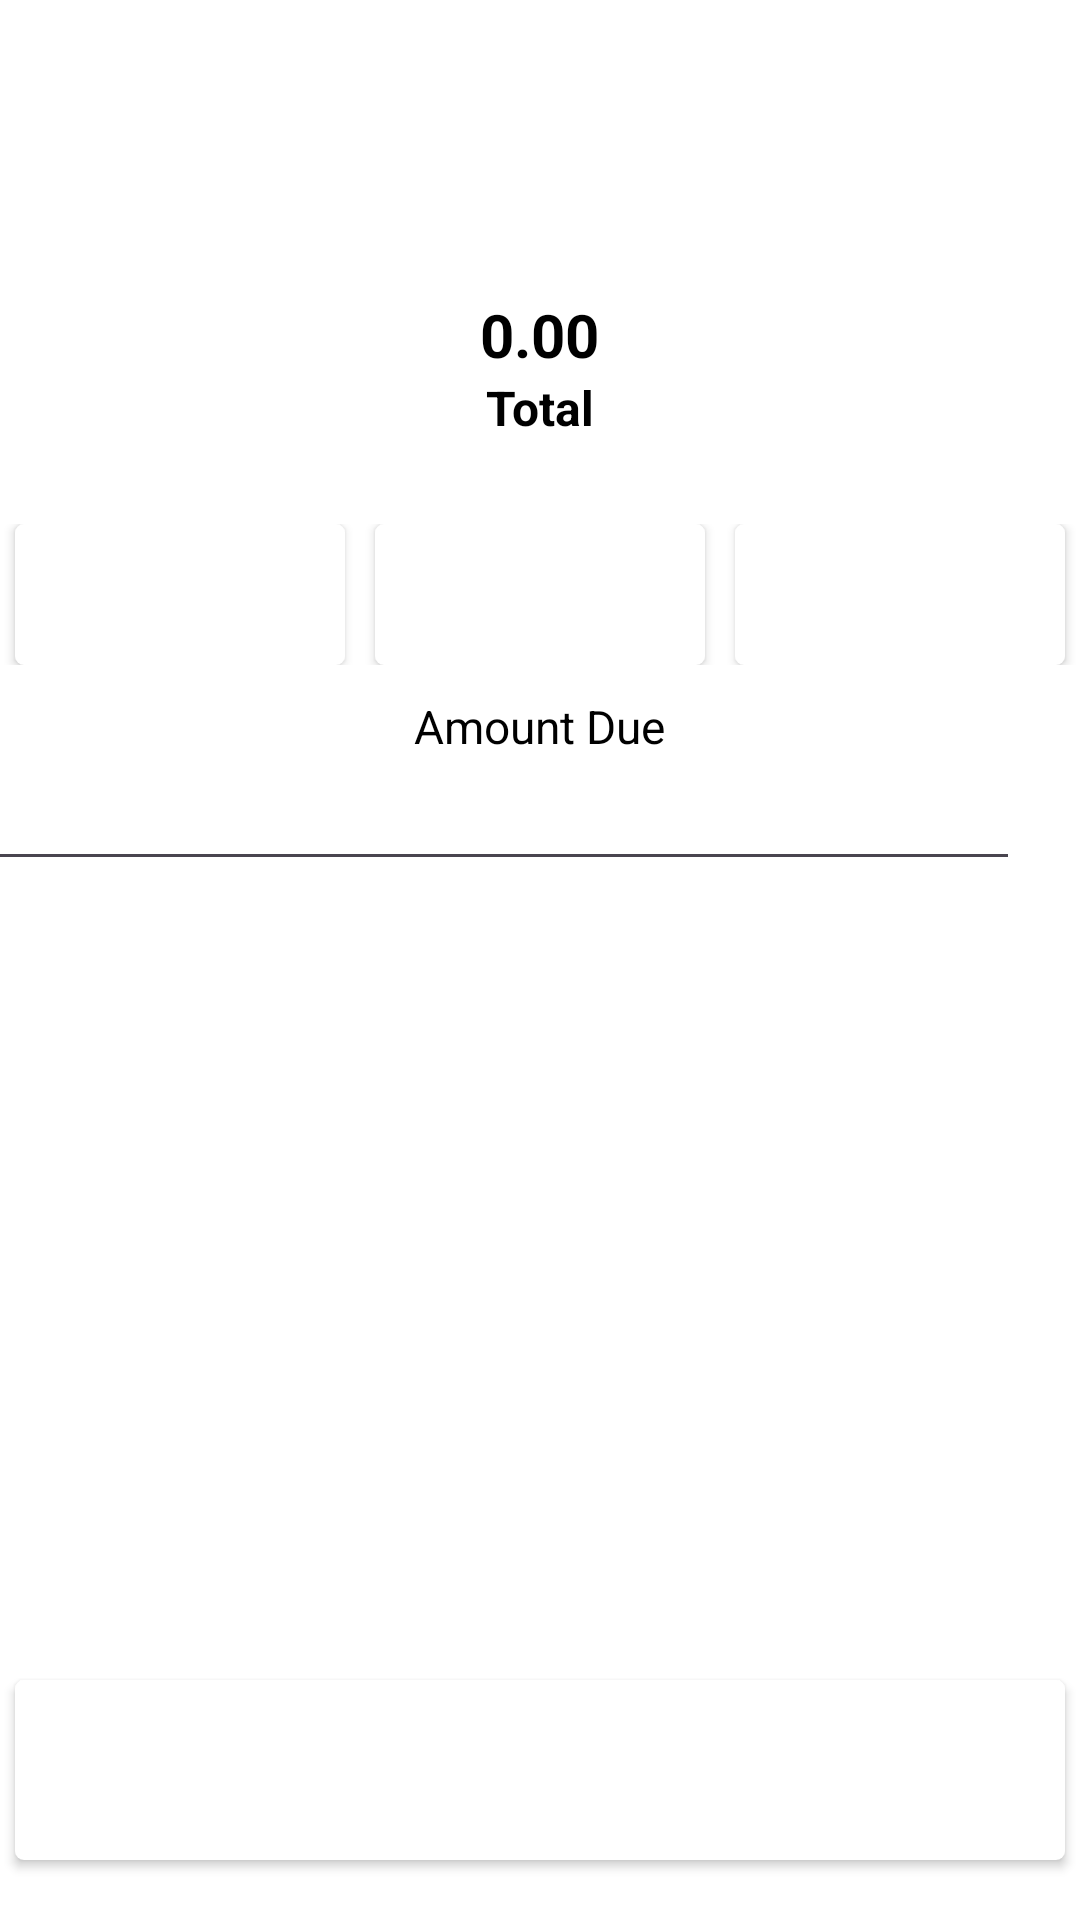

Android layout source for this screen:
<!-- AndroidManifest.xml: application theme Theme.SalesApp -->
<!-- res/layout/fragment_payment.xml -->
<?xml version="1.0" encoding="utf-8"?>
<FrameLayout xmlns:android="http://schemas.android.com/apk/res/android"
    xmlns:app="http://schemas.android.com/apk/res-auto"
    xmlns:tools="http://schemas.android.com/tools"
    android:background="@color/white"
    android:layout_width="match_parent"
    android:layout_height="match_parent"
    tools:context=".Fragments.PaymentFragment">

    
    <LinearLayout
        android:id="@+id/paymentView"
        android:layout_width="match_parent"
        android:layout_height="match_parent"
        android:paddingTop="70dp"
        android:orientation="vertical">
        <LinearLayout
            android:layout_width="match_parent"
            android:layout_height="wrap_content"
            android:padding="28dp"
            android:gravity="center"
            android:orientation="vertical">
            <TextView
                android:id="@+id/total"
                android:layout_width="wrap_content"
                android:layout_height="wrap_content"
                android:text="0.00"
                android:textColor="@color/black"
                android:textStyle="bold"
                android:textSize="20dp"/>
            <TextView
                android:layout_width="wrap_content"
                android:layout_height="wrap_content"
                android:text="Total"
                android:textColor="@color/black"
                android:textStyle="bold"
                android:textSize="16dp"/>
        </LinearLayout>
        <LinearLayout
            android:layout_width="match_parent"
            android:layout_height="wrap_content"
            android:gravity="center"
            android:layout_marginBottom="10dp"
            android:orientation="horizontal">
            <Button
                android:id="@+id/paymentMethodCashBtn"
                android:layout_width="110dp"
                android:layout_height="47dp"
                android:layout_marginEnd="10dp"
                android:background="@drawable/white_round_squre"
                android:textColor="@color/white"
                android:text="Cash"/>
            <Button
                android:id="@+id/paymentMethodCardBtn"
                android:layout_width="110dp"
                android:layout_height="47dp"
                android:background="@drawable/white_round_squre"
                android:textColor="@color/white"
                android:layout_marginEnd="10dp"
                android:text="Card"/>

            <Button
                android:id="@+id/paymentMethodReditBtn"
                android:layout_width="110dp"
                android:layout_height="47dp"
                android:background="@drawable/white_round_squre"
                android:text="Redit"
                android:textColor="@color/white" />
        </LinearLayout>
        <LinearLayout
            android:layout_width="match_parent"
            android:layout_height="wrap_content"
            android:gravity="center"
            android:orientation="vertical">
            <TextView
                android:layout_width="wrap_content"
                android:layout_height="wrap_content"
                android:textSize="15.2dp"
                android:textColor="@color/black"
                android:text="Amount Due"/>

            <LinearLayout
                android:layout_width="match_parent"
                android:layout_height="wrap_content"
                android:gravity="center"
                android:orientation="horizontal">
                <EditText
                    android:id="@+id/editText_Total"
                    android:layout_width="350sp"
                    android:gravity="center"
                    android:layout_height="wrap_content"/>
                <ImageButton
                    android:layout_width="30dp"
                    android:layout_height="30dp"
                    android:background="@null"
                    android:scaleType="centerInside"
                    android:src="@drawable/baseline_money_24"
                    app:tint="@color/black" />
            </LinearLayout>
        </LinearLayout>

    </LinearLayout>
    <Button
        android:id="@+id/chargeBtn"
        android:layout_width="match_parent"
        android:layout_height="60dp"
        android:layout_marginTop="10dp"
        android:layout_marginBottom="20dp"
        android:layout_marginHorizontal="5dp"
        android:layout_gravity="bottom"
        android:background="@drawable/white_round_squre"
        android:textColor="@color/white"
        android:text="CHARGE"/>

</FrameLayout>
<!-- resources referenced by this layout -->
<resources>
  <color name="black">#FF000000</color>
  <color name="white">#FFFFFFFF</color>
  <!-- drawable white_round_squre (drawable) -->
  <?xml version="1.0" encoding="utf-8"?>
  <shape xmlns:android="http://schemas.android.com/apk/res/android"
      android:shape="rectangle">
  
      <solid android:color="#FFFFFF"/>
      <corners
          android:radius="3dp"/>
      <size
          android:width="100dp"
          android:height="100dp"/>
  
  </shape>
  <style name="Theme.SalesApp" parent="Base.Theme.SalesApp" />
  <style name="Base.Theme.SalesApp" parent="Theme.Material3.DayNight">
          <item name="colorPrimary">#0B0F57</item>
          <item name="color">@color/white</item>
  
      </style>
</resources>
